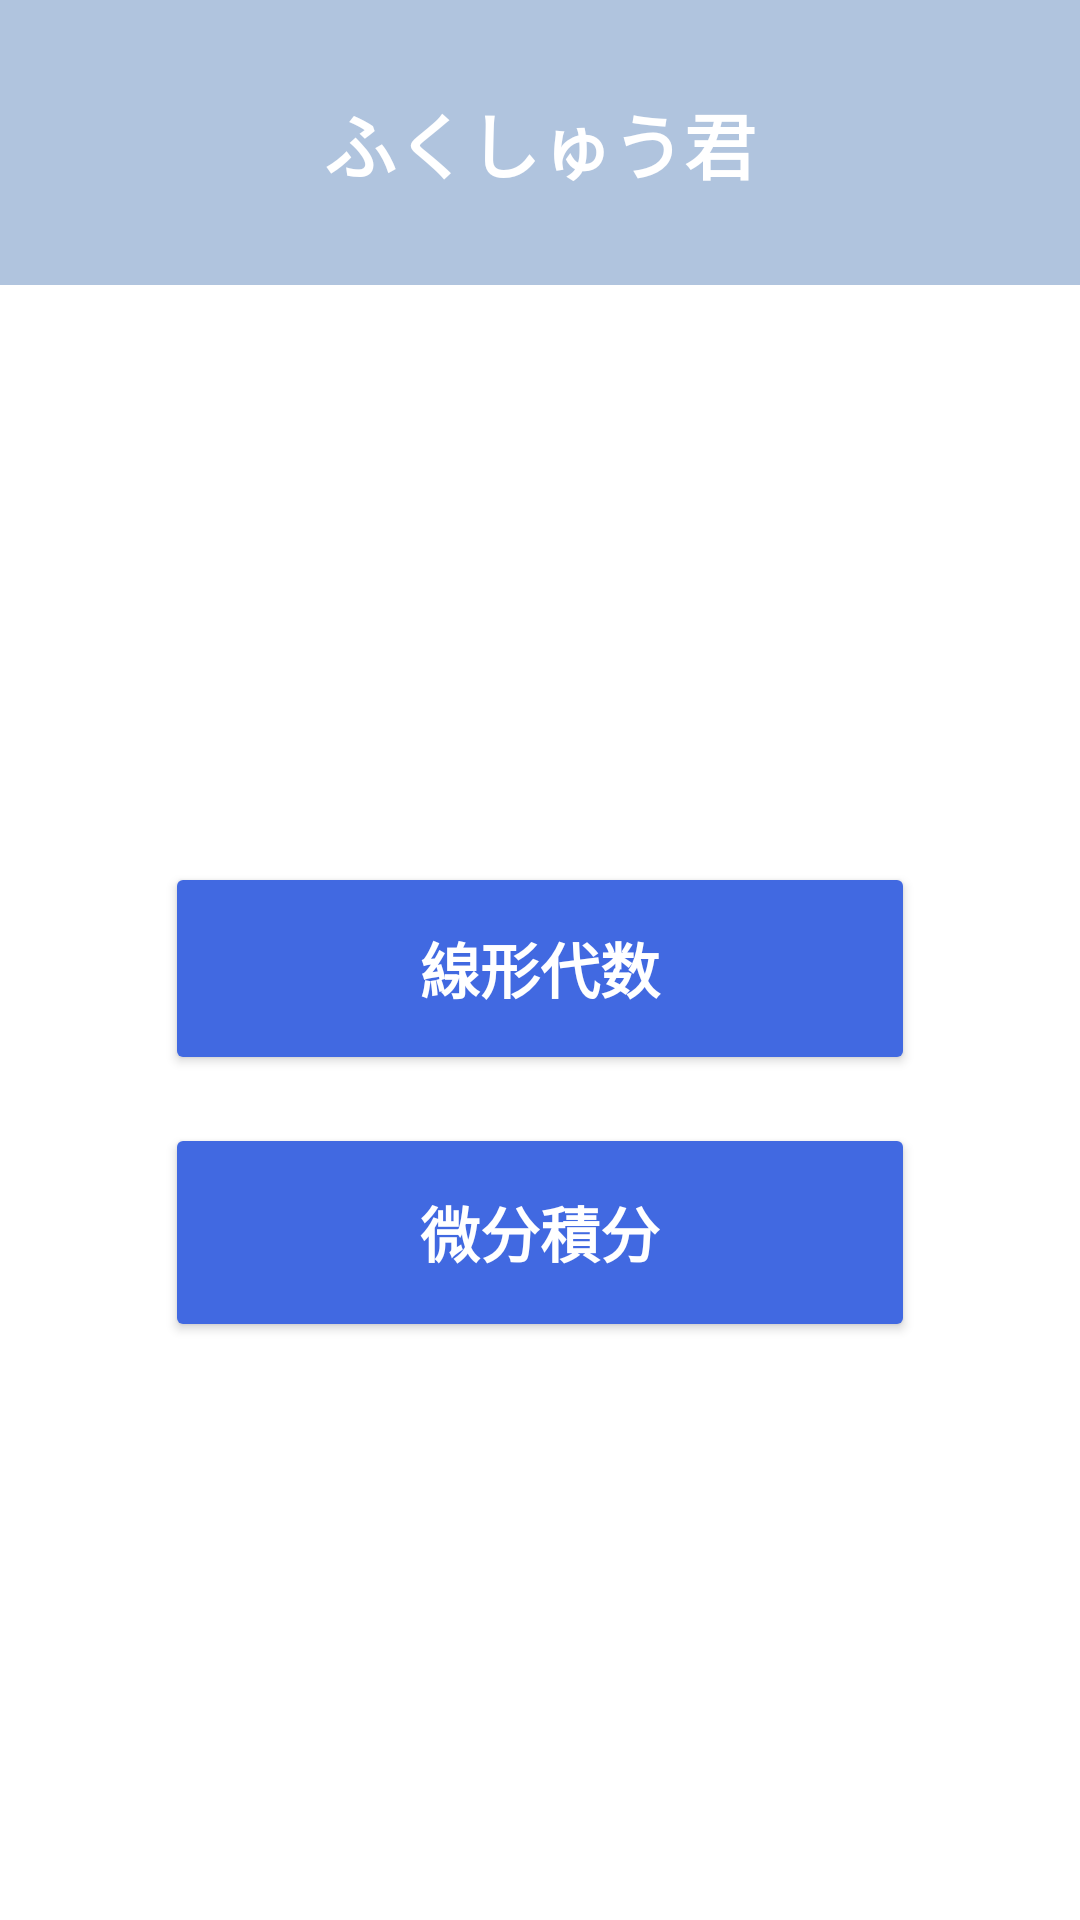

Produce the Android XML layout that renders to this screen, including the resource entries it uses.
<!-- AndroidManifest.xml: application theme Theme.FukusyuKun -->
<!-- res/layout/home.xml -->
<?xml version="1.0" encoding="utf-8"?>
<LinearLayout
    xmlns:android="http://schemas.android.com/apk/res/android"
    android:layout_width="match_parent"
    android:layout_height="match_parent"
    android:orientation="vertical"
    android:background="@android:color/white">

    
    <TextView
        android:layout_width="match_parent"
        android:layout_height="wrap_content"
        android:background="#B0C4DE"
        android:gravity="center"
        android:padding="30dp"
        android:text="ふくしゅう君"
        android:textColor="@android:color/white"
        android:textStyle="bold"
        android:textSize="24sp" />

    
    <LinearLayout
        android:layout_width="match_parent"
        android:layout_height="0dp"
        android:layout_weight="1"
        android:orientation="vertical" />

    
    <Button
        android:id="@+id/btn_linear_algebra"
        android:layout_width="250dp"
        android:layout_height="71dp"
        android:layout_gravity="center"
        android:backgroundTint="#4169E1"
        android:text="線形代数"
        android:textColor="@android:color/white"
        android:textSize="20sp"
        android:textStyle="bold" />

    
    <Button
        android:id="@+id/btn_calculus"
        android:layout_width="250dp"
        android:layout_height="73dp"
        android:layout_gravity="center"
        android:layout_marginTop="16dp"
        android:backgroundTint="#4169E1"
        android:text="微分積分"
        android:textColor="@android:color/white"
        android:textSize="20sp"
        android:textStyle="bold" />

    
    <LinearLayout
        android:layout_width="match_parent"
        android:layout_height="0dp"
        android:layout_weight="1"
        android:orientation="vertical" />

</LinearLayout>
<!-- resources referenced by this layout -->
<resources>
  <style name="Theme.FukusyuKun" parent="Base.Theme.ExSample" />
  <style name="Base.Theme.ExSample" parent="Theme.Material3.DayNight.NoActionBar">
          
               
          
            <item name="colorPrimary">@color/colorPrimary</item>
            <item name="colorPrimaryDark">@color/colorPrimaryDark</item>
            <item name="colorAccent">@color/colorAccent</item>
  
      </style>
  <!-- not gathered from this repository: default colours our renderer supplied (Android Studio template values) -->
  <color name="colorPrimary">#FF6200EE</color>
  <color name="colorPrimaryDark">#FF3700B3</color>
  <color name="colorAccent">#FF03DAC5</color>
</resources>
